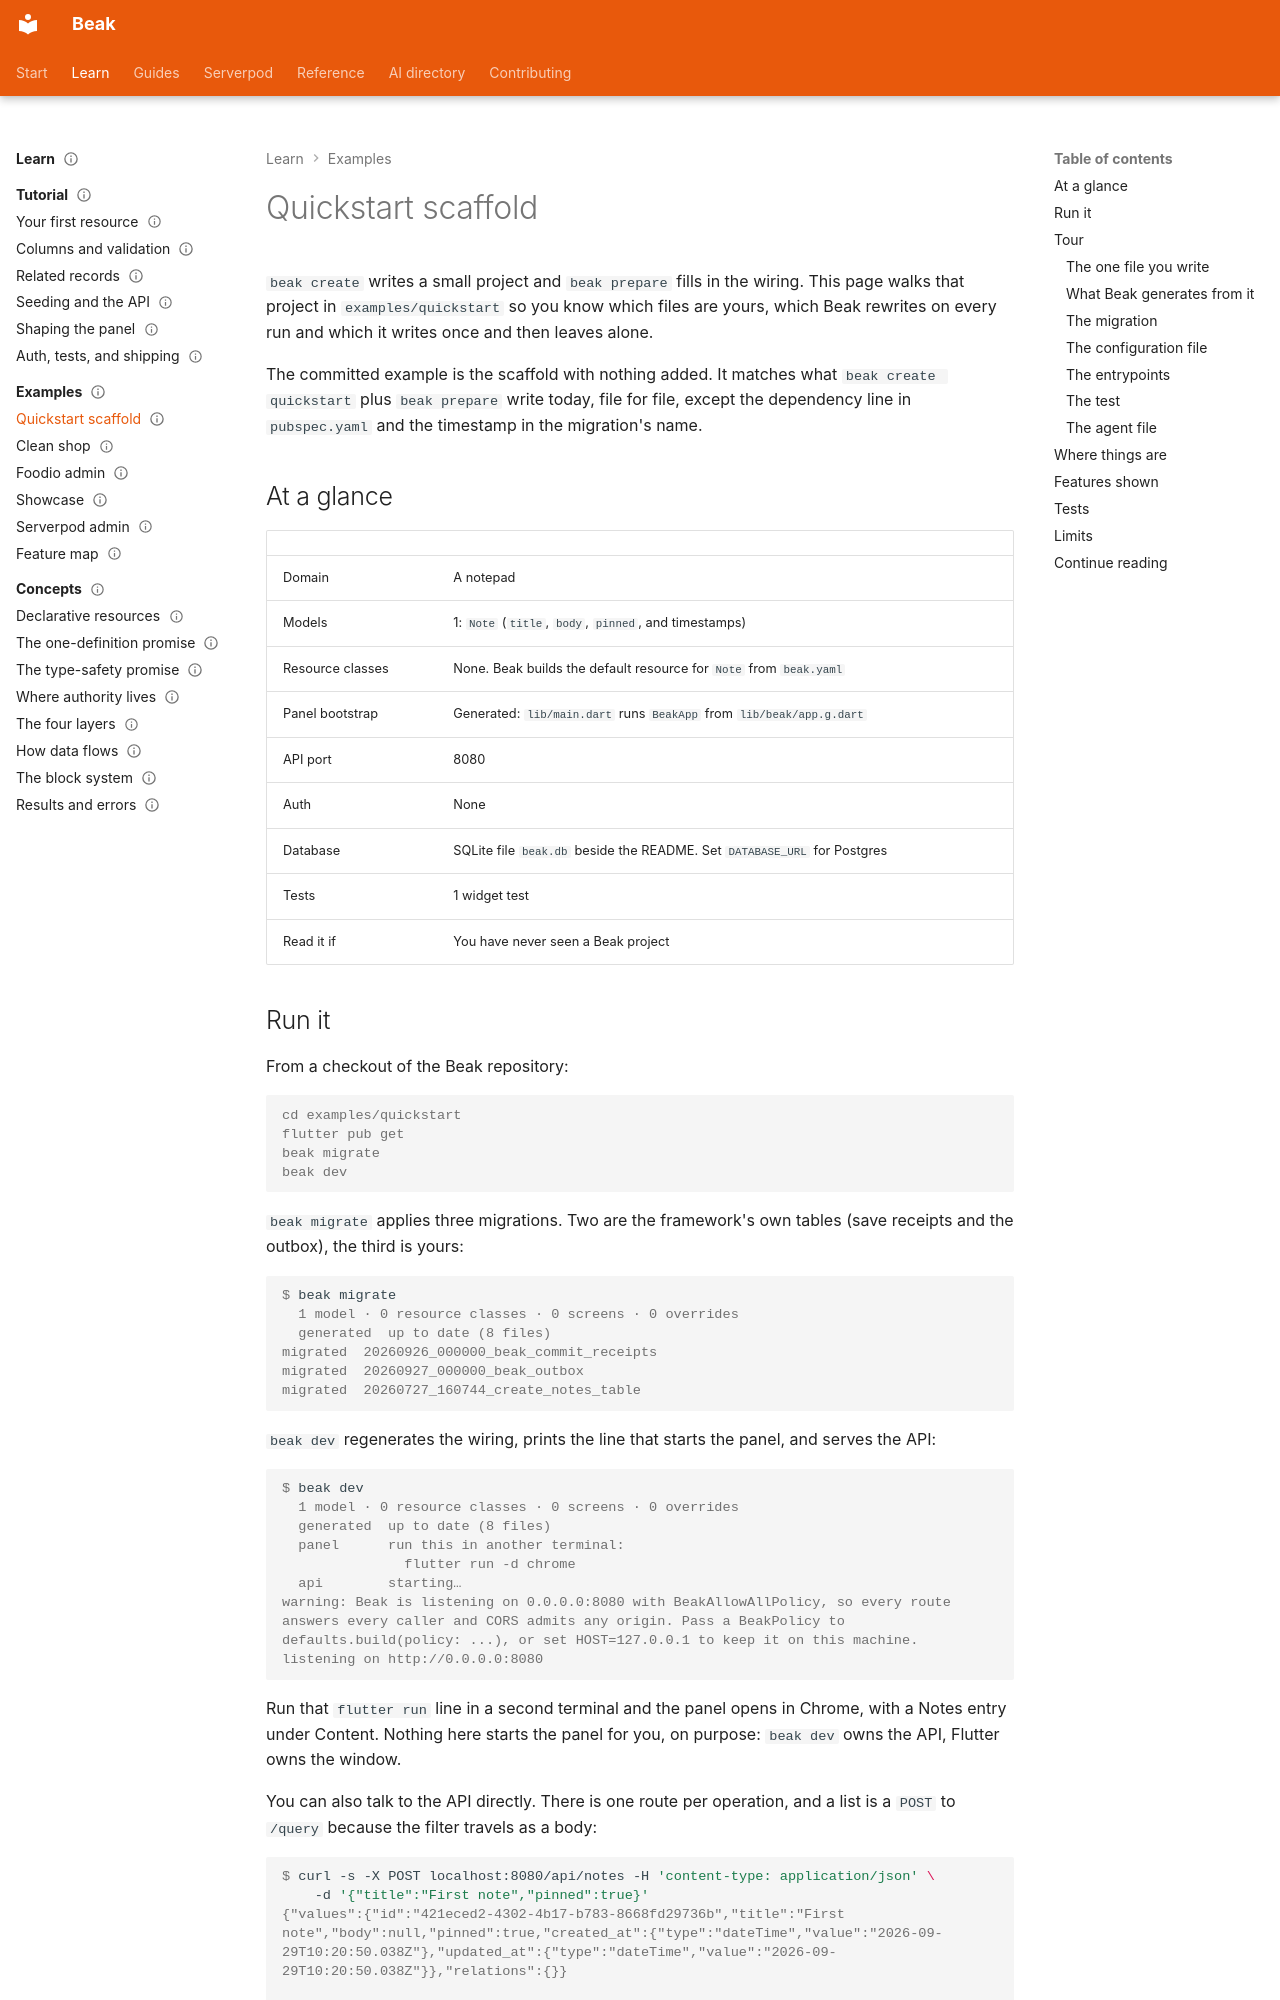

repository: SimonErich/beak · page: examples/quickstart/index.html · generator: mkdocs

---
title: Quickstart scaffold
description: Tour the project that beak create writes, file by file, and see which files you author, which Beak generates and which Beak writes once.
type: example
audience: [beginner]
status: stable
---

# Quickstart scaffold

`beak create` writes a small project and `beak prepare` fills in the wiring. This page walks that project in `examples/quickstart` so you know which files are yours, which Beak rewrites on every run and which it writes once and then leaves alone.

The committed example is the scaffold with nothing added. It matches what `beak create quickstart` plus `beak prepare` write today, file for file, except the dependency line in `pubspec.yaml` and the timestamp in the migration's name.

## At a glance

| | |
| --- | --- |
| Domain | A notepad |
| Models | 1: `Note` (`title`, `body`, `pinned`, and timestamps) |
| Resource classes | None. Beak builds the default resource for `Note` from `beak.yaml` |
| Panel bootstrap | Generated: `lib/main.dart` runs `BeakApp` from `lib/beak/app.g.dart` |
| API port | 8080 |
| Auth | None |
| Database | SQLite file `beak.db` beside the README. Set `DATABASE_URL` for Postgres |
| Tests | 1 widget test |
| Read it if | You have never seen a Beak project |
